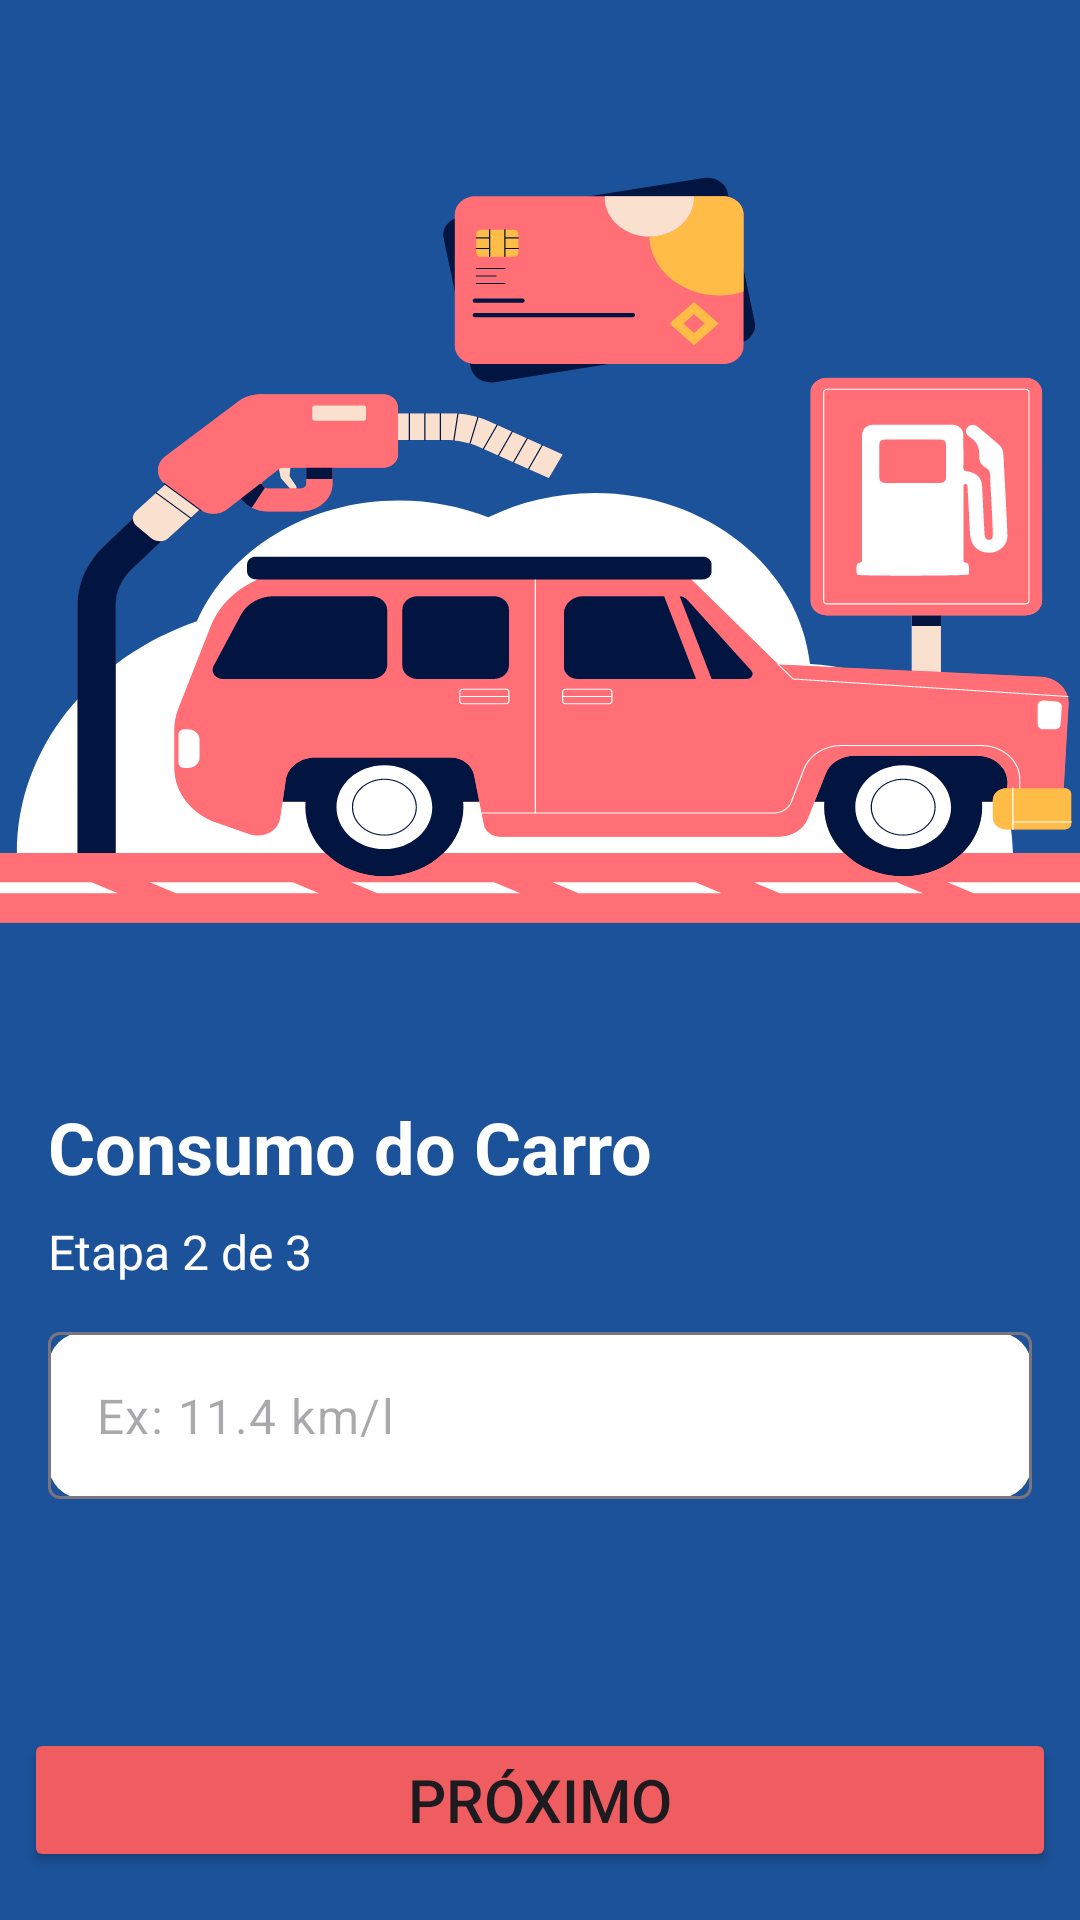

Reconstruct the res/layout file that produces this screen, plus the resources it refers to.
<!-- AndroidManifest.xml: application theme Theme.AppFuelCalculator -->
<!-- res/layout/activity_consumo.xml -->
<?xml version="1.0" encoding="utf-8"?>
<androidx.constraintlayout.widget.ConstraintLayout xmlns:android="http://schemas.android.com/apk/res/android"
    xmlns:app="http://schemas.android.com/apk/res-auto"
    xmlns:tools="http://schemas.android.com/tools"
    android:id="@+id/main"
    android:layout_width="match_parent"
    android:layout_height="match_parent"
    android:background="@color/primaria"
    tools:context=".PrecoCombustivelActivity">

    <LinearLayout
        android:id="@+id/vg_cabecalho"
        android:layout_width="400dp"
        android:layout_height="350dp"
        android:layout_marginTop="16dp"
        android:background="@drawable/ic_capa"
        android:orientation="vertical"
        app:layout_constraintEnd_toEndOf="parent"
        app:layout_constraintStart_toStartOf="parent"
        app:layout_constraintTop_toTopOf="parent">

    </LinearLayout>

    <TextView
        android:id="@+id/tv_label_1"
        android:layout_width="wrap_content"
        android:layout_height="wrap_content"
        android:layout_marginStart="16dp"
        android:gravity="start"
        android:text="Consumo do Carro"
        android:textColor="@color/white"
        android:textSize="24sp"
        android:textStyle="bold"
        app:layout_constraintStart_toStartOf="parent"
        app:layout_constraintTop_toBottomOf="@+id/vg_cabecalho" />

    <TextView
        android:id="@+id/tv_label_2"
        android:layout_width="wrap_content"
        android:layout_height="wrap_content"
        android:layout_marginStart="16dp"
        android:layout_marginTop="8dp"
        android:gravity="center"
        android:text="Etapa 2 de 3"
        android:textColor="@color/white"
        android:textSize="16dp"
        app:layout_constraintStart_toStartOf="parent"
        app:layout_constraintTop_toBottomOf="@+id/tv_label_1" />

    <Button
        android:id="@+id/btn_proximo_2"
        android:layout_width="match_parent"
        android:layout_height="wrap_content"
        android:layout_marginStart="8dp"
        android:layout_marginEnd="8dp"
        android:layout_marginBottom="16dp"
        android:backgroundTint="@color/secundaria"
        android:text="Próximo"
        android:textSize="20sp"
        app:layout_constraintBottom_toBottomOf="parent"
        app:layout_constraintEnd_toEndOf="parent"
        app:layout_constraintHorizontal_bias="0.5"
        app:layout_constraintStart_toStartOf="parent" />

    <com.google.android.material.textfield.TextInputLayout
        android:layout_width="match_parent"
        android:layout_height="wrap_content"
        android:layout_marginStart="16dp"
        android:layout_marginEnd="16dp"
        android:layout_marginTop="24dp"
        android:layout_margin="16dp"
        app:hintEnabled="false"
        android:background="@drawable/rounded_edit_text"
        app:layout_constraintEnd_toEndOf="parent"
        app:layout_constraintStart_toStartOf="parent"
        app:layout_constraintTop_toBottomOf="@+id/tv_label_2">

        <com.google.android.material.textfield.TextInputEditText
            android:id="@+id/edt_consumo"
            android:layout_width="match_parent"
            android:layout_height="wrap_content"
            android:inputType="numberDecimal"
            android:maxLength="4"
            android:hint="Ex: 11.4 km/l" />

    </com.google.android.material.textfield.TextInputLayout>

</androidx.constraintlayout.widget.ConstraintLayout>
<!-- resources referenced by this layout -->
<resources>
  <color name="primaria">#1B5299</color>
  <color name="secundaria">#F05D60</color>
  <color name="white">#FFFFFFFF</color>
  <!-- drawable ic_capa: vector/xml drawable (drawable, 26491 chars, omitted) -->
  <!-- drawable rounded_edit_text (drawable) -->
  <?xml version="1.0" encoding="utf-8"?>
      <shape xmlns:android="http://schemas.android.com/apk/res/android">
          <solid android:color="@color/white" />
          <corners android:radius="12dp" />
      </shape>
  <style name="Theme.AppFuelCalculator" parent="Base.Theme.AppFuelCalculator" />
  <style name="Base.Theme.AppFuelCalculator" parent="Theme.Material3.DayNight.NoActionBar">
          
          
      </style>
</resources>
